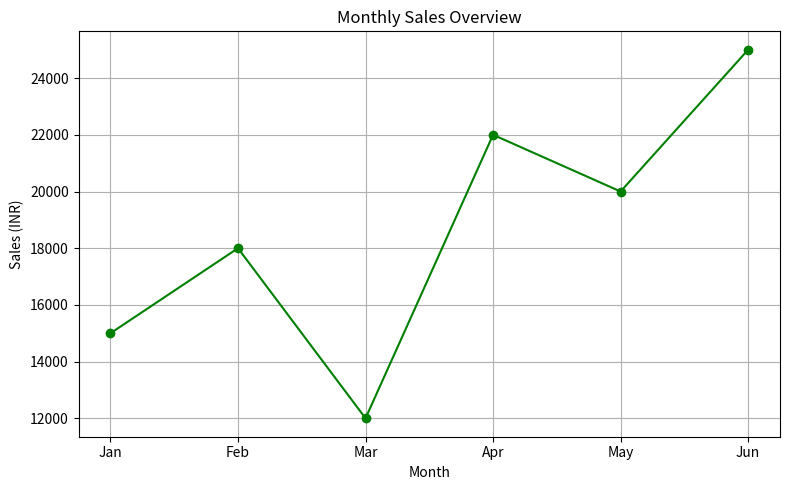

The matplotlib source for this figure:
import pandas as pd
import matplotlib.pyplot as plt

# Create sample sales data
data = {
    'Month': ['Jan', 'Feb', 'Mar', 'Apr', 'May', 'Jun'],
    'Sales': [15000, 18000, 12000, 22000, 20000, 25000]
}

# Create DataFrame
df = pd.DataFrame(data)

# Show the DataFrame (optional)
print("Monthly Sales Data:")
print(df)

# Plot the data
plt.figure(figsize=(8, 5))
plt.plot(df['Month'], df['Sales'], marker='o', linestyle='-', color='green')
plt.title('Monthly Sales Overview')
plt.xlabel('Month')
plt.ylabel('Sales (INR)')
plt.grid(True)
plt.tight_layout()
plt.show()
